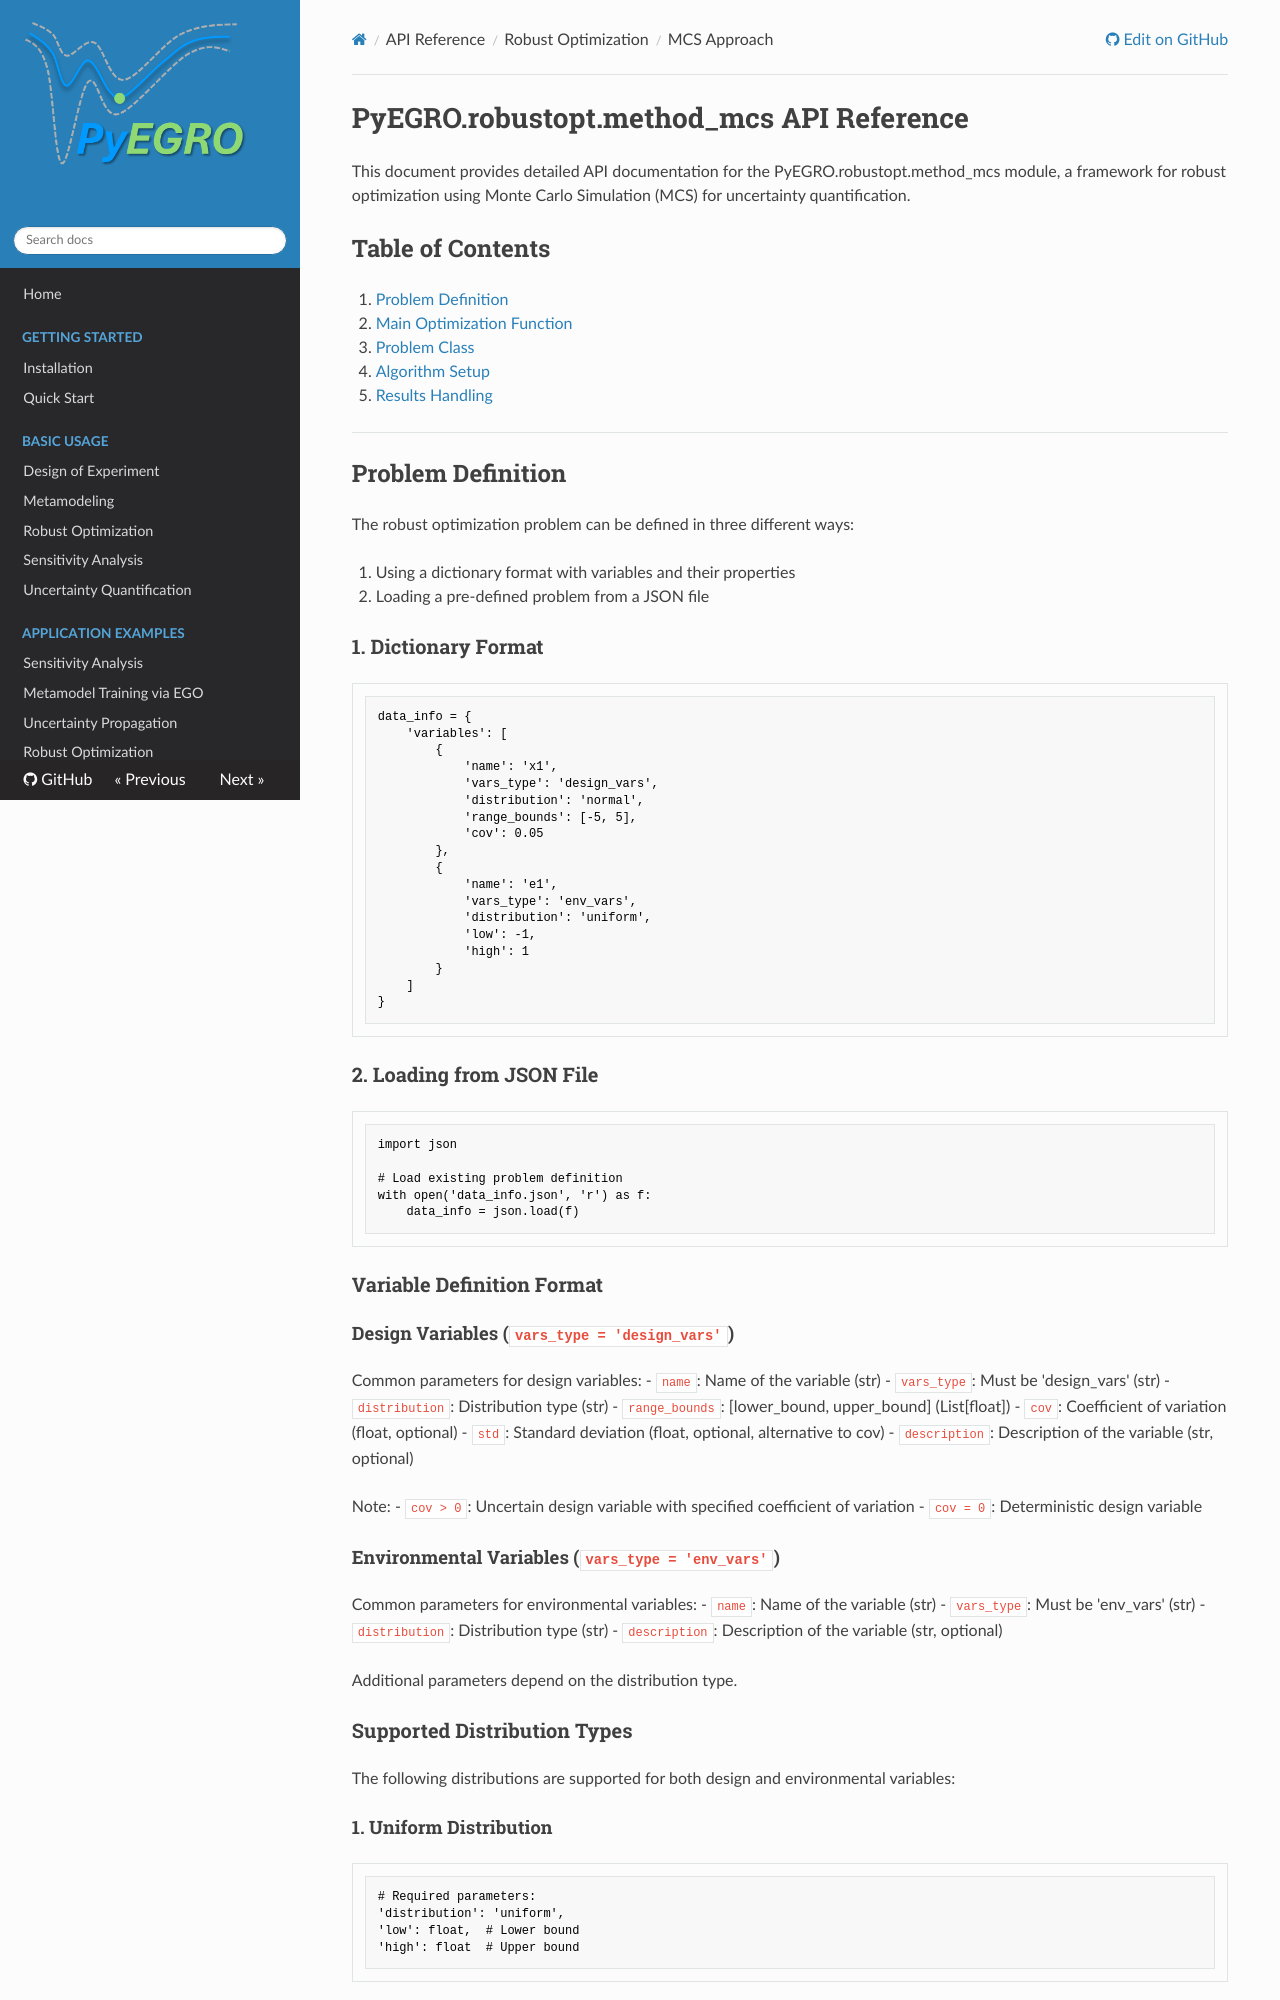

repository: twanglom/PyEGRO · page: api-reference/robustopt/approach-mcs/robustopt_mcs_api_reference/index.html · generator: mkdocs

# PyEGRO.robustopt.method_mcs API Reference

This document provides detailed API documentation for the PyEGRO.robustopt.method_mcs module, a framework for robust optimization using Monte Carlo Simulation (MCS) for uncertainty quantification.

## Table of Contents

1. [Problem Definition](#problem-definition)
2. [Main Optimization Function](#main-optimization-function)
3. [Problem Class](#problem-class)
4. [Algorithm Setup](#algorithm-setup)
5. [Results Handling](#results-handling)

---

## Problem Definition

The robust optimization problem can be defined in three different ways:

1. Using a dictionary format with variables and their properties
2. Loading a pre-defined problem from a JSON file


### 1. Dictionary Format

```python
data_info = {
    'variables': [
        {
            'name': 'x1',
            'vars_type': 'design_vars',
            'distribution': 'normal',
            'range_bounds': [-5, 5],
            'cov': 0.05
        },
        {
            'name': 'e1',
            'vars_type': 'env_vars',
            'distribution': 'uniform',
            'low': -1,
            'high': 1
        }
    ]
}
```

### 2. Loading from JSON File

```python
import json

# Load existing problem definition
with open('data_info.json', 'r') as f:
    data_info = json.load(f)
```

### Variable Definition Format

#### Design Variables (`vars_type = 'design_vars'`)

Common parameters for design variables:
- `name`: Name of the variable (str)
- `vars_type`: Must be 'design_vars' (str)
- `distribution`: Distribution type (str)
- `range_bounds`: [lower_bound, upper_bound] (List[float])
- `cov`: Coefficient of variation (float, optional)
- `std`: Standard deviation (float, optional, alternative to cov)
- `description`: Description of the variable (str, optional)

Note:
- `cov > 0`: Uncertain design variable with specified coefficient of variation
- `cov = 0`: Deterministic design variable

#### Environmental Variables (`vars_type = 'env_vars'`)

Common parameters for environmental variables:
- `name`: Name of the variable (str)
- `vars_type`: Must be 'env_vars' (str)
- `distribution`: Distribution type (str)
- `description`: Description of the variable (str, optional)

Additional parameters depend on the distribution type.

### Supported Distribution Types

The following distributions are supported for both design and environmental variables:
